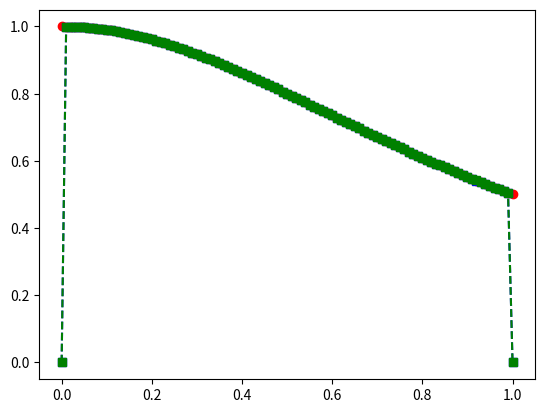
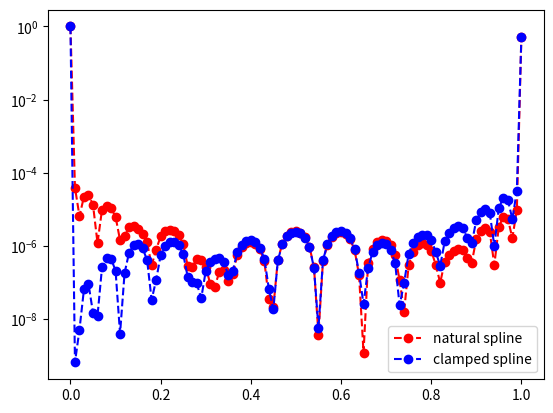

Write the Python code that produced these figures, in order.
import matplotlib.pyplot as plt
import numpy as np
import math
from numpy.linalg import inv
from numpy.linalg import norm

def driver():
    # example 1
    f = lambda x: 1/(1+x**2)
    fp = lambda x: -(2*x)/(1+x**2)**2
    a = 0
    b = 1
    # example 2
    # f = lambda x: 1/(1 +(5*x)**2)
    # fp = lambda x: -2*5*x/(1 +(5*x)**2)**2
    # a = -5
    # b = 5
    ''' number of intervals'''
    Nint = 15
    xint2 = np.linspace(a,b,Nint+1)
    # create chebychev nodes
    xint = np.zeros(Nint+1)
    for j in range(1,Nint+2):
        xint[j-1] = np.cos(np.pi*(2*j-1)/(2*(Nint+1)))
    # scale for the interval
    m = (b-a)/2
    c = (a+b)/2
    xint = m*xint+c
    xint = xint[::-1]
    #xint = xint2
    yint = f(xint)
    yint2 = f(xint2)
    yp_b = np.zeros(2)
    yp_b[0] = fp(xint[0])
    yp_b[1] = fp(xint[Nint])
    ''' create points you want to evaluate at'''
    Neval = 100
    xeval = np.linspace(a,b,Neval+1)
    (M,C,D) = create_natural_spline(yint,xint,Nint)
    (Mc,Cc,Dc) = create_clamped_spline(yint,yp_b, xint,Nint)
    yeval = eval_cubic_spline(xeval,Neval,xint,Nint,M,C,D)
    yevalc = eval_cubic_spline(xeval,Neval,xint,Nint,Mc,Cc,Dc)
    # print('yeval = ', yevalc)
    ''' evaluate f at the evaluation points'''
    fex = f(xeval)
    nerr = norm(fex-yeval)
    print('nerr = ', nerr)

    plt.figure()
    plt.plot(xeval,fex,'ro-',label='exact function')
    plt.plot(xeval,yeval,'bs--',label='natural spline')
    plt.plot(xeval,yevalc,'gs--',label='clamped spline')
    plt.legend
    plt.show()
    plt.close()

    err = abs(yeval-fex)
    errc = abs(yevalc-fex)

    plt.figure()
    plt.semilogy(xeval,err,'ro--',label='natural spline')
    plt.semilogy(xeval,errc,'bo--',label='clamped spline')
    plt.legend()
    plt.show()
    plt.close()

def create_natural_spline(yint,xint,N):
    # create the right hand side for the linear system
    b = np.zeros(N+1)
    # vector values
    h = np.zeros(N+1)
    for i in range(1,N):
        hi = xint[i]-xint[i-1]
        hip = xint[i+1] - xint[i]
        b[i] = (yint[i+1]-yint[i])/hip - (yint[i]-yint[i-1])/hi
        h[i-1] = hi
        h[i] = hip

    # create matrix so you can solve for the M values
    # This is made by filling one row at a time
    A = np.zeros((N+1,N+1))
    A[0][0] = 1.0
    for j in range(1,N):
        A[j][j-1] = h[j-1]/6
        A[j][j] = (h[j]+h[j-1])/3
        A[j][j+1] = h[j]/6
    A[N][N] = 1

    Ainv = inv(A)

    M = Ainv.dot(b)

    # Create the linear coefficients
    C = np.zeros(N)
    D = np.zeros(N)
    for j in range(N):
        C[j] = yint[j]/h[j]-h[j]*M[j]/6
        D[j] = yint[j+1]/h[j]-h[j]*M[j+1]/6

    return(M,C,D)

def create_clamped_spline(yint,yp_b, xint,N):
    # create the right hand side for the linear system
    b = np.zeros(N+1)
    # vector values
    h = np.zeros(N+1)
    for i in range(1,N):
        hi = xint[i]-xint[i-1]
        hip = xint[i+1] - xint[i]
        b[i] = (yint[i+1]-yint[i])/hip - (yint[i]-yint[i-1])/hi
        h[i-1] = hi
        h[i] = hip

    b[0] = -yp_b[0] +(yint[1]-yint[0])/h[0]
    b[N] = -yp_b[1] +(yint[N]-yint[N-1])/h[N-1]

    # create matrix so you can solve for the M values
    # This is made by filling one row at a time
    A = np.zeros((N+1,N+1))
    A[0][0] = h[0]/3.
    A[0][1] = h[0]/6.
    for j in range(1,N):
        A[j][j-1] = h[j-1]/6
        A[j][j] = (h[j]+h[j-1])/3
        A[j][j+1] = h[j]/6
    A[N][N] = h[N-1]/3
    A[N][N-1] = h[N-1]/6

    Ainv = inv(A)

    M = Ainv.dot(b)

    # Create the linear coefficients
    C = np.zeros(N)
    D = np.zeros(N)
    for j in range(N):
        C[j] = yint[j]/h[j]-h[j]*M[j]/6
        D[j] = yint[j+1]/h[j]-h[j]*M[j+1]/6

    return(M,C,D)

def eval_local_spline(xeval,xi,xip,Mi,Mip,C,D):
    # Evaluates the local spline as defined in class
    # xip = x_{i+1}; xi = x_i
    # Mip = M_{i+1}; Mi = M_i
    hi = xip-xi
    yeval = (Mi*(xip-xeval)**3 +(xeval-xi)**3*Mip)/(6*hi) \
    + C*(xip-xeval) + D*(xeval-xi)

    return yeval

def eval_cubic_spline(xeval,Neval,xint,Nint,M,C,D):
    yeval = np.zeros(Neval+1)
    for j in range(Nint):
        '''find indices of xeval in interval (xint(jint),xint(jint+1))'''
        '''let ind denote the indices in the intervals'''
        atmp = xint[j]
        btmp= xint[j+1]

        # find indices of values of xeval in the interval
        ind= np.where((xeval >= atmp) & (xeval <= btmp))
        xloc = xeval[ind]
        # print('atmp =', atmp)
        # print('btmp =', btmp)
        # print('ind =', ind)
        # print('xloc =', xloc)
        # return

        # evaluate the spline
        yloc = eval_local_spline(xloc,atmp,btmp,M[j],M[j+1],C[j],D[j])
        # print('yloc = ', yloc)
        # copy into yeval
        yeval[ind] = yloc

    return(yeval)


driver()
